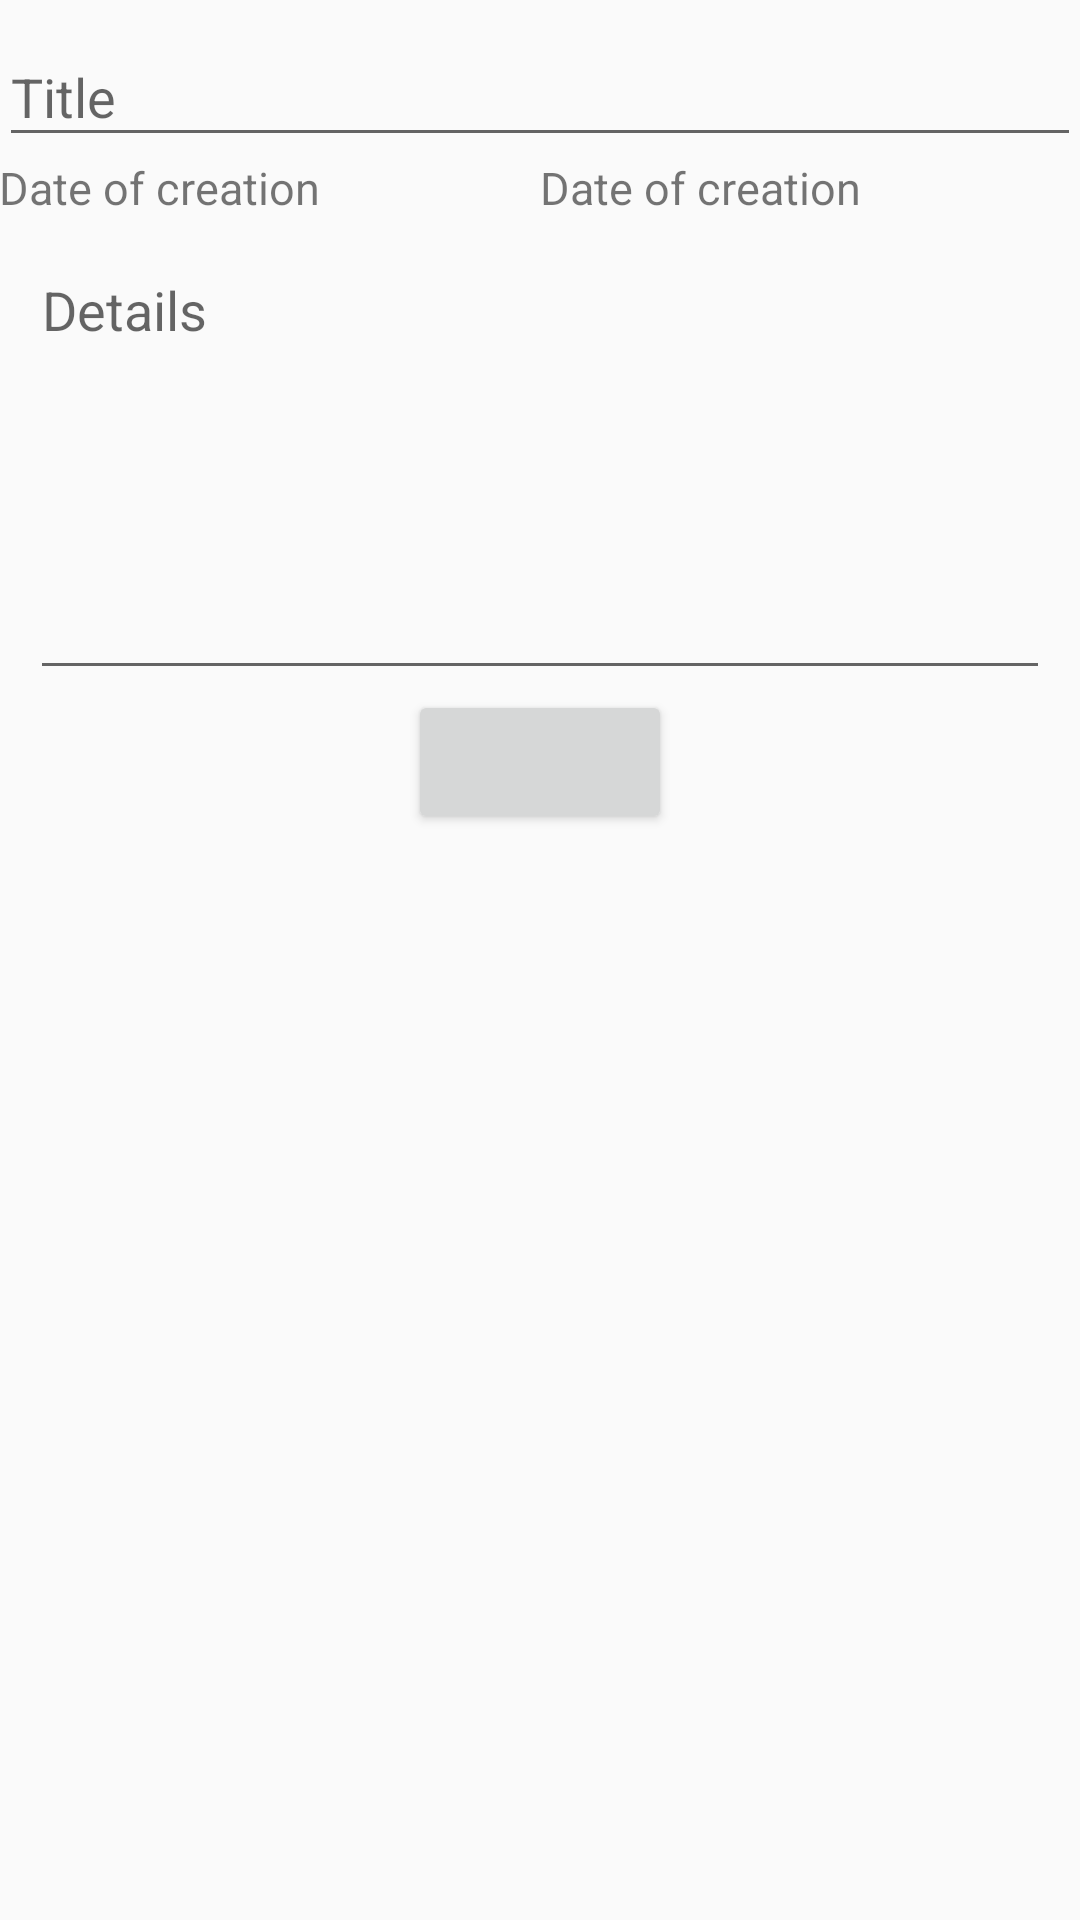

Produce the Android XML layout that renders to this screen, including the resource entries it uses.
<!-- AndroidManifest.xml: application theme AppTheme -->
<!-- res/layout/activity_form.xml -->
<RelativeLayout xmlns:android="http://schemas.android.com/apk/res/android"
    xmlns:tools="http://schemas.android.com/tools"
    android:id="@+id/activity_tab_fragment1"
    android:layout_width="match_parent"
    android:layout_height="match_parent"
    android:paddingBottom="@dimen/activity_vertical_margin"
    android:paddingLeft="@dimen/activity_horizontal_margin"
    android:paddingRight="@dimen/activity_horizontal_margin"
    android:paddingTop="@dimen/activity_vertical_margin"
    tools:context="com.projects.lid.FormActivity">

    <ScrollView
        android:layout_width="match_parent"
        android:layout_height="wrap_content">

        <LinearLayout
            android:layout_width="match_parent"
            android:layout_height="wrap_content"
            android:orientation="vertical">

            <android.support.design.widget.TextInputLayout
                android:layout_width="match_parent"
                android:layout_height="wrap_content">

                <EditText
                    android:id="@+id/title"
                    android:layout_width="match_parent"
                    android:layout_height="wrap_content"
                    android:hint="@string/title_label"
                    android:inputType="textCapWords"
                    android:maxLines="1" />
            </android.support.design.widget.TextInputLayout>

            <LinearLayout
                android:id="@+id/datepanel"
                android:layout_width="match_parent"
                android:layout_height="wrap_content"
                android:orientation="horizontal">

                <TextView
                    android:id="@+id/datelabel"
                    android:layout_width="wrap_content"
                    android:layout_height="wrap_content"
                    android:layout_gravity="left"
                    android:layout_weight="1"
                    android:text="@string/date_label"
                    android:textSize="15sp"
                    />

                <TextView
                    android:id="@+id/datevalue"
                    android:layout_width="wrap_content"
                    android:layout_height="wrap_content"
                    android:layout_gravity="right"
                    android:layout_weight="1"
                    android:text="@string/date_label"
                    android:textSize="15sp"
                    />

            </LinearLayout>

            <android.support.design.widget.TextInputLayout
                android:layout_width="match_parent"
                android:layout_height="wrap_content">

                <EditText
                    android:id="@+id/details"
                    android:layout_width="match_parent"
                    android:layout_height="wrap_content"
                    android:gravity="top|left"
                    android:hint="@string/details_label"
                    android:inputType="textMultiLine"
                    android:lines="8"
                    android:maxLines="10"
                    android:minLines="6"
                    android:scrollbars="vertical"
                    android:layout_gravity="center_horizontal"
                    android:layout_marginTop="5pt"
                    android:layout_marginLeft="5pt"
                    android:layout_marginRight="5pt"

                    />

            </android.support.design.widget.TextInputLayout>

            <Button
                android:id="@+id/commandbutton"
                android:layout_width="wrap_content"
                android:layout_height="wrap_content"
                android:layout_gravity="center"
                android:gravity="center"/>

        </LinearLayout>

    </ScrollView>
</RelativeLayout>
<!-- resources referenced by this layout -->
<resources>
  <string name="date_label">Date of creation</string>
  <string name="details_label">Details</string>
  <string name="title_label">Title</string>
  <style name="AppTheme" parent="Theme.AppCompat.Light.DarkActionBar">
          
          <item name="colorPrimary">@color/colorPrimary</item>
          <item name="colorPrimaryDark">@color/colorPrimaryDark</item>
          <item name="colorAccent">@color/colorAccent</item>
      </style>
  <color name="colorPrimary">#007f00</color>
  <color name="colorPrimaryDark">#004c00</color>
  <color name="colorAccent">#778899</color>
</resources>
